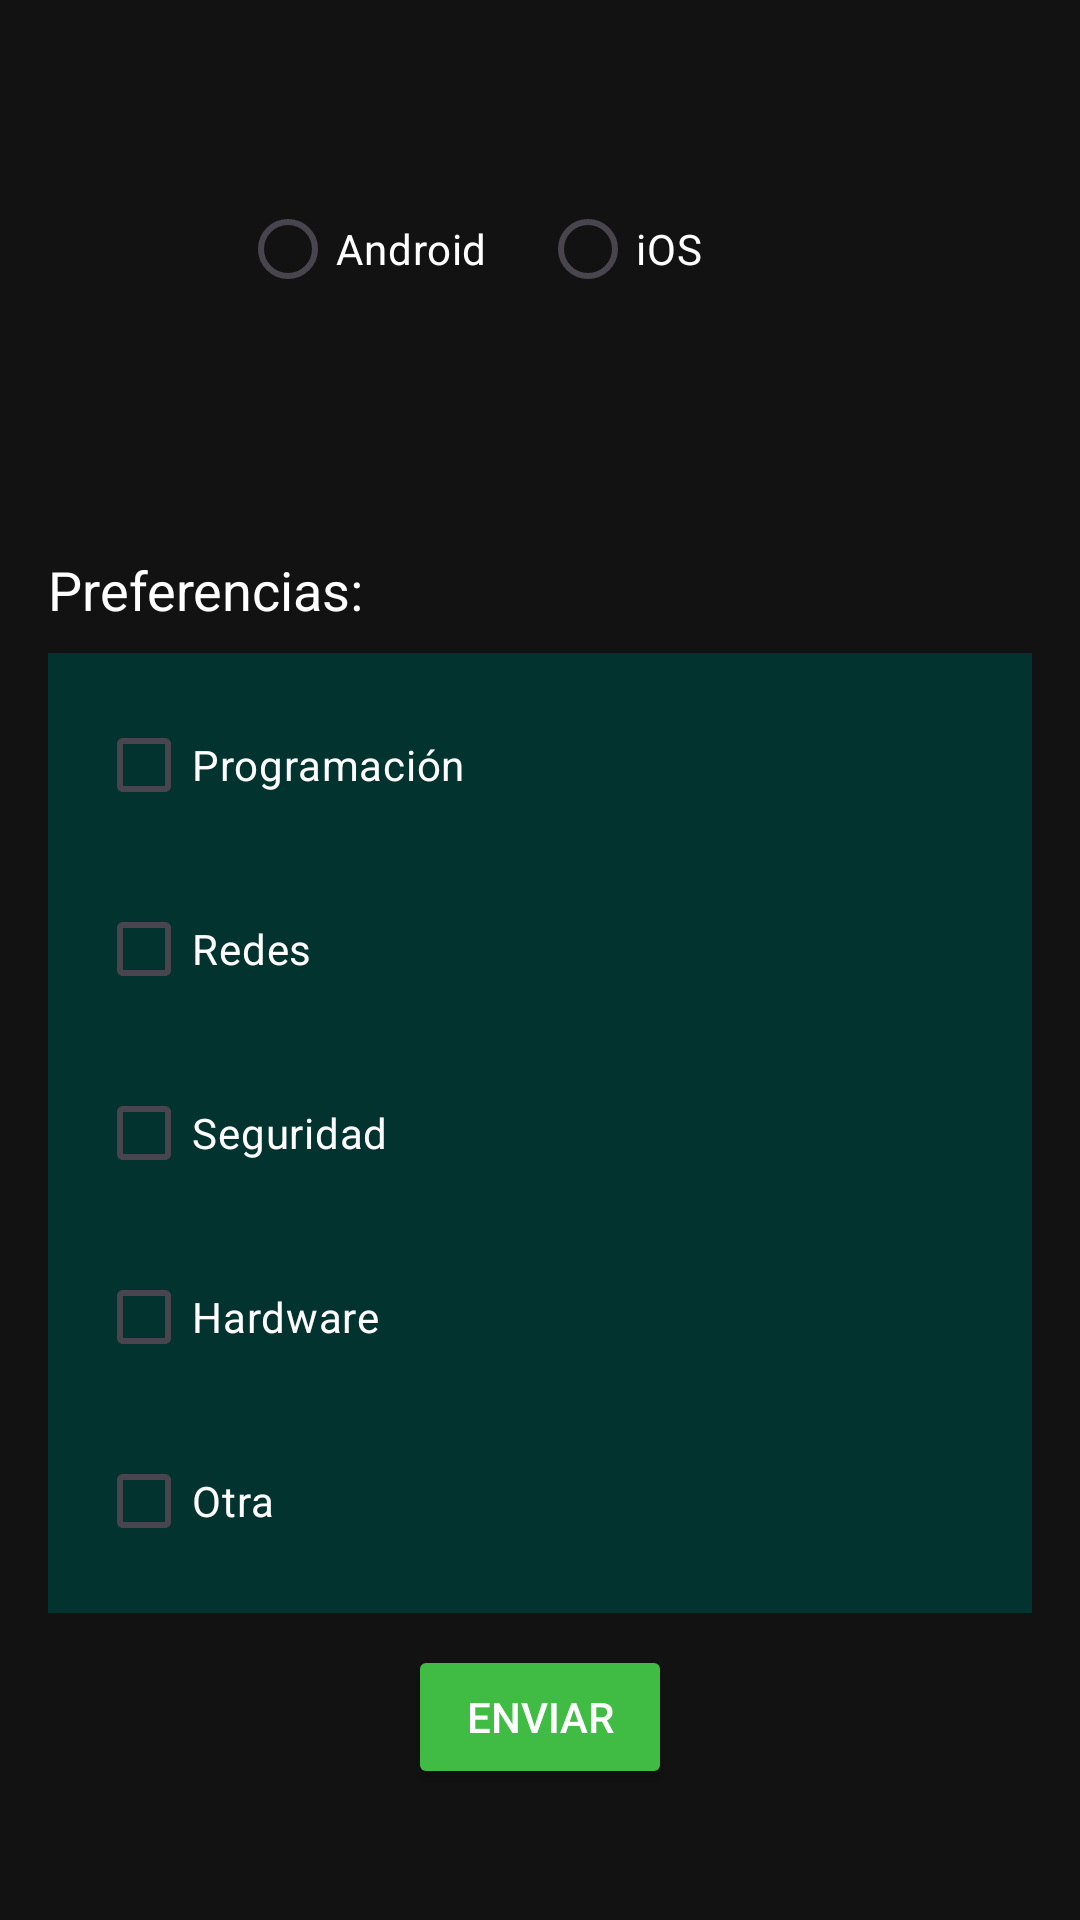

Write the Android layout XML for this screen, with the resource values it uses.
<!-- AndroidManifest.xml: application theme Theme.AppMovilKotlin -->
<!-- res/layout/activity_welcome.xml -->
<?xml version="1.0" encoding="utf-8"?>
<androidx.constraintlayout.widget.ConstraintLayout xmlns:android="http://schemas.android.com/apk/res/android"
    xmlns:app="http://schemas.android.com/apk/res-auto"
    xmlns:tools="http://schemas.android.com/tools"
    android:id="@+id/main"
    android:layout_width="match_parent"
    android:layout_height="match_parent"
    android:background="@color/colorFondoApp"
    android:padding="16dp"
    tools:context=".WelcomeActivity">

    
    <TextView
        android:id="@+id/tvWelcome"
        android:layout_width="wrap_content"
        android:layout_height="wrap_content"
        android:textSize="24sp"
        android:textColor="@color/white"
        android:textStyle="bold"
        app:layout_constraintTop_toTopOf="parent"
        app:layout_constraintStart_toStartOf="parent"
        app:layout_constraintEnd_toEndOf="parent"
        app:layout_constraintBottom_toTopOf="@+id/platformRadioGroup" />

    <View
        android:id="@+id/backgroundPreferencia"
        android:layout_width="0dp"
        android:layout_height="320dp"
        android:background="@color/colorFondoInput"

        app:layout_constraintBottom_toBottomOf="parent"
        app:layout_constraintVertical_bias="0.7"
        app:layout_constraintEnd_toEndOf="parent"
        app:layout_constraintStart_toStartOf="parent"
        app:layout_constraintTop_toTopOf="parent" />

    
    <RadioGroup
        android:id="@+id/platformRadioGroup"
        android:layout_width="wrap_content"
        android:layout_height="wrap_content"
        android:orientation="horizontal"
        app:layout_constraintTop_toBottomOf="@+id/tvWelcome"
        app:layout_constraintStart_toStartOf="parent"
        app:layout_constraintEnd_toEndOf="parent"
        app:layout_constraintBottom_toTopOf="@+id/platformLogo">

        <RadioButton
            android:id="@+id/rbAndroid"
            android:layout_width="100dp"
            android:layout_height="wrap_content"
            android:text="Android"
            android:textColor="@color/white" />

        <RadioButton
            android:id="@+id/rbIOS"
            android:layout_width="100dp"
            android:layout_height="wrap_content"
            android:text="iOS"
            android:textColor="@color/white" />
    </RadioGroup>

    
    <ImageView
        android:id="@+id/platformLogo"
        android:layout_width="100dp"
        android:layout_height="100dp"

        android:contentDescription="Platform Logo"
        app:layout_constraintBottom_toTopOf="@+id/backgroundPreferencia"
        app:layout_constraintEnd_toEndOf="parent"
        app:layout_constraintStart_toStartOf="parent"
        app:layout_constraintTop_toBottomOf="@+id/platformRadioGroup" />

    
    <TextView
        android:id="@+id/tvPreferences"
        android:layout_width="wrap_content"
        android:layout_height="wrap_content"
        android:text="Preferencias:"
        android:textColor="@color/white"
        android:textSize="18sp"

        app:layout_constraintBottom_toTopOf="@+id/backgroundPreferencia"
        app:layout_constraintEnd_toEndOf="parent"
        app:layout_constraintHorizontal_bias="0"
        app:layout_constraintStart_toStartOf="parent"
        app:layout_constraintTop_toTopOf="parent"
        app:layout_constraintVertical_bias="0.95" />

    <CheckBox
        android:id="@+id/cbProgramming"
        android:layout_width="0dp"
        android:layout_height="wrap_content"
        android:text="Programación"
        android:layout_marginStart="16dp"
        android:layout_marginEnd="16dp"
        android:textColor="@color/white"

        app:layout_constraintTop_toTopOf="@id/backgroundPreferencia"
        app:layout_constraintStart_toStartOf="parent"
        app:layout_constraintEnd_toEndOf="parent"
        app:layout_constraintBottom_toTopOf="@id/cbNetworks"
        />

    <CheckBox
        android:id="@+id/cbNetworks"
        android:layout_width="0dp"
        android:layout_height="wrap_content"
        android:text="Redes"
        android:layout_marginStart="16dp"
        android:layout_marginEnd="16dp"
        android:textColor="@color/white"

        app:layout_constraintTop_toBottomOf="@+id/cbProgramming"
        app:layout_constraintStart_toStartOf="parent"
        app:layout_constraintEnd_toEndOf="parent"
        app:layout_constraintBottom_toTopOf="@+id/cbSecurity"/>

    <CheckBox
        android:id="@+id/cbSecurity"
        android:layout_width="0dp"
        android:layout_height="wrap_content"
        android:text="Seguridad"
        android:layout_marginStart="16dp"
        android:layout_marginEnd="16dp"
        android:textColor="@color/white"
        app:layout_constraintTop_toBottomOf="@+id/cbNetworks"
        app:layout_constraintBottom_toTopOf="@id/cbHardware"
        app:layout_constraintStart_toStartOf="parent"
        app:layout_constraintEnd_toEndOf="parent"/>

    <CheckBox
        android:id="@+id/cbHardware"
        android:layout_width="0dp"
        android:layout_height="wrap_content"
        android:text="Hardware"
        android:layout_marginStart="16dp"
        android:layout_marginEnd="16dp"
        android:textColor="@color/white"
        app:layout_constraintTop_toBottomOf="@+id/cbSecurity"
        app:layout_constraintBottom_toTopOf="@id/cbOther"
        app:layout_constraintStart_toStartOf="parent"
        app:layout_constraintEnd_toEndOf="parent"/>

    <CheckBox
        android:id="@+id/cbOther"
        android:layout_width="0dp"
        android:layout_height="wrap_content"
        android:text="Otra"
        android:textColor="@color/white"
        android:layout_marginStart="16dp"
        android:layout_marginEnd="16dp"

        app:layout_constraintTop_toBottomOf="@+id/cbHardware"
        app:layout_constraintBottom_toBottomOf="@id/backgroundPreferencia"
        app:layout_constraintStart_toStartOf="parent"
        app:layout_constraintEnd_toEndOf="parent" />

    
    <EditText
        android:id="@+id/etOtherPreference"
        android:layout_width="0dp"
        android:layout_height="wrap_content"
        android:hint="Especifique otra preferencia"
        android:inputType="text"
        android:textColor="@color/white"
        android:textColorHint="@color/white"
        android:visibility="gone"
        app:layout_constraintTop_toBottomOf="@+id/cbOther"
        app:layout_constraintStart_toStartOf="parent"
        app:layout_constraintEnd_toEndOf="parent"
        android:layout_marginTop="8dp"
        android:layout_marginEnd="16dp"
        android:layout_marginStart="16dp" />

    
    <Button
        android:id="@+id/btnContinue"
        android:layout_width="wrap_content"
        android:layout_height="wrap_content"
        android:layout_marginTop="24dp"
        android:backgroundTint="@color/colorBotonAceptar"
        android:text="Enviar"
        android:textColor="@color/white"
        app:layout_constraintBottom_toBottomOf="parent"
        app:layout_constraintEnd_toEndOf="parent"
        app:layout_constraintStart_toStartOf="parent"
        app:layout_constraintTop_toBottomOf="@+id/etOtherPreference"
        app:layout_constraintVertical_bias="0"/>
</androidx.constraintlayout.widget.ConstraintLayout>
<!-- resources referenced by this layout -->
<resources>
  <color name="colorBotonAceptar"> #40BC45</color>
  <color name="colorFondoApp">#121212</color>
  <color name="colorFondoInput"> #02332F</color>
  <color name="white">#FFFFFFFF</color>
  <style name="Theme.AppMovilKotlin" parent="Base.Theme.AppMovilKotlin" />
  <style name="Base.Theme.AppMovilKotlin" parent="Theme.Material3.DayNight.NoActionBar">
          
          
      </style>
</resources>
